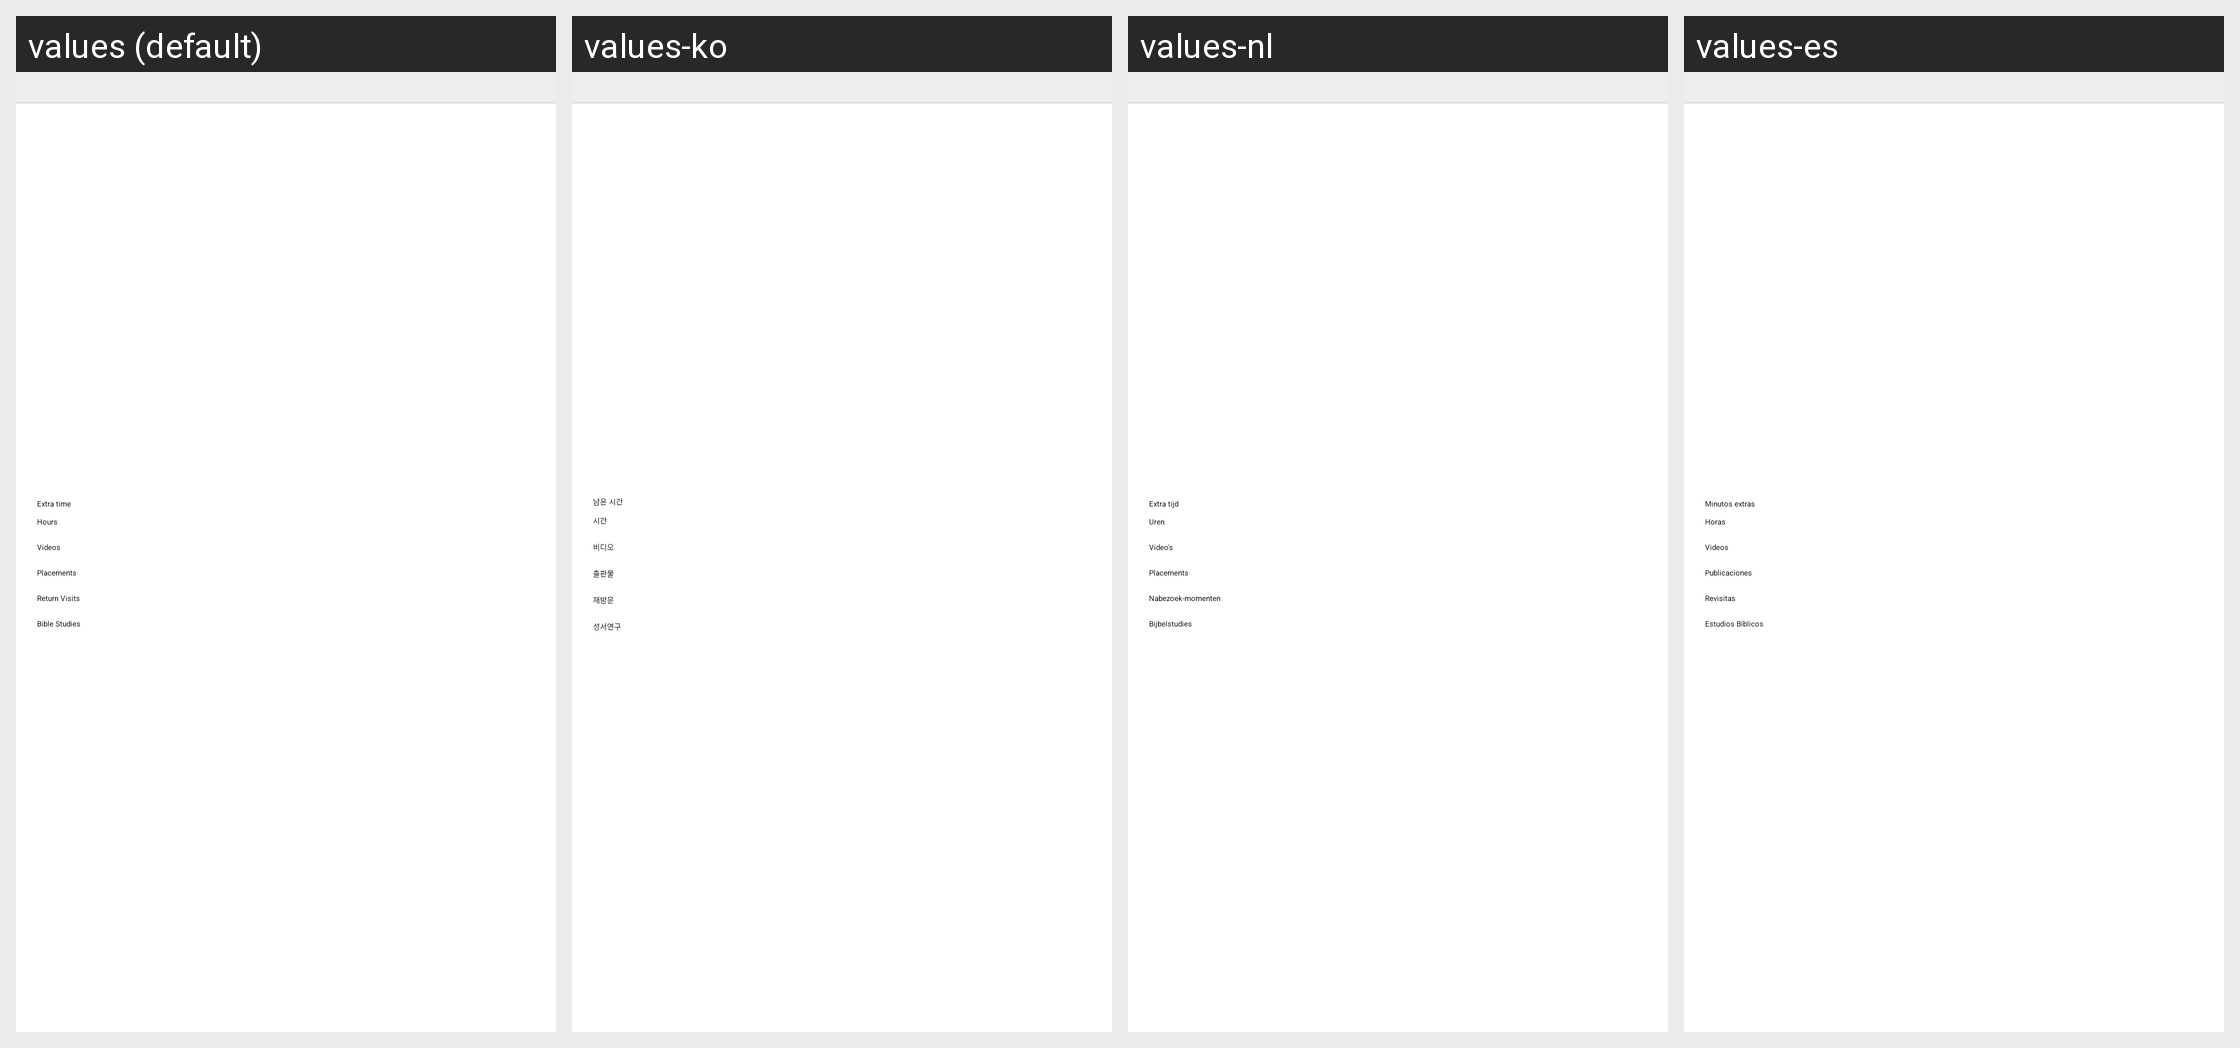

For this localized Android screen grid, give each drawn string resource with its value in every locale shown.
Android screen res/layout/stats.xml rendered under 4 locales, left to right: values (default), values-ko, values-nl, values-es. Device: Nexus 5 (rendered at 1080×1920; each locale shown at half size, 540×960, under a caption strip naming it); theme ServiceDroid.
Other locales in the repository, not shown: values-da, values-de, values-fr, values-it, values-pt.
Strings drawn on this screen, with the default value and each locale's value (text and hints the layout hard-codes, and strings that could not be matched under every locale, appear in the picture but are not listed):

extra_minutes
  values: Extra time
  values-ko: 남은 시간
  values-nl: Extra tijd
  values-es: Minutos extras

hours
  values: Hours
  values-ko: 시간
  values-nl: Uren
  values-es: Horas

videos
  values: Videos
  values-ko: 비디오
  values-nl: Video's
  values-es: Videos

placements
  values: Placements
  values-ko: 출판물
  values-nl: Placements  [not translated; the default value is used]
  values-es: Publicaciones

rvs
  values: Return Visits
  values-ko: 재방문
  values-nl: Nabezoek-momenten
  values-es: Revisitas

bible_studies
  values: Bible Studies
  values-ko: 성서연구
  values-nl: Bijbelstudies
  values-es: Estudios Bíblicos
